Photos from the image-classification dataset "studio_data" in the GitHub repository React-Developer751/temp. Its 124 classes are: AC repair, accounting finance, agriculture farm, animal welfare, architect, astrology, ayurveda, bakery, banquet hall, bar lounge, barber, bike garage, bike showroom, bookstore, bridal makeup, cafe, car rental, car repair, car showroom, car wash, carpentry, catering, chai stall, chinese restaurant, cleaning, clinic doctor, cloud kitchen, coaching tuition, construction, consulting, counselling, coworking, dental, design studio, diagnostic lab, digital agency, DJ sound, driving school, drone photography, ecommerce, electrician, event party, eye clinic, farm stay, fashion boutique, fast food, florist, funeral services, furniture, gaming zone, gift shop, grocery, gym, hotel, ice cream, indian thali, insurance, interior design, jewellery, juice bar, kurti store, landscape, laundry, law firm, loan finance, logistics, mehendi, mobile app, mobile repair, mobile store, movers, music academy, NGO, none, notary documents, nutritionist, optical, painting, pest control, pet clinic, pet shop, PG hostel, pharmacy, photography, physio, play school, plumbing, pottery, printing, real estate, recruitment, restaurant, italian restaurant, robotics lab, SaaS, salon, saree boutique, school, scrap recycling, security, shoe store, skin clinic, solar energy, south indian, spa, sports academy, street food, sushi, sweet shop, tailor, tattoo, taxi, temple, tent house, tiffin service, toy store, travel agency, tyres, video editing, visa, water purifier, wedding, welding, yoga.

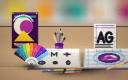
Label: design studio

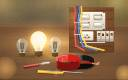
Label: electrician

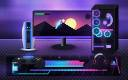
Label: gaming zone

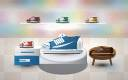
Label: shoe store

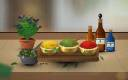
Label: ayurveda

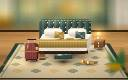
Label: hotel
